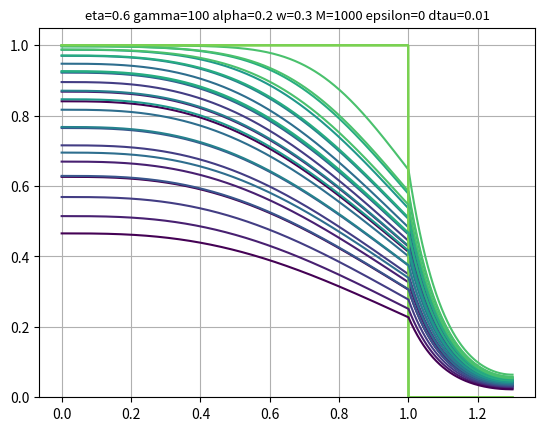

This figure's Python source:
# %% Part 2
import numpy as np
import scipy.sparse as sp
from scipy.sparse import csc_matrix, eye
from scipy.sparse.linalg import splu
from matplotlib import pyplot as plt


def create_DAE_system(A, M, N, dtau, epsilon: float = 0):
    I_A1 = np.eye(M - 1)
    I_tot = np.zeros((M + N - 1, M + N - 1))
    I_tot[: M - 1, : M - 1] = I_A1
    u0 = np.ones((M + N - 1, 1))

    if epsilon != 0:
        I_tot[M - 1 :, M - 1 :] = 1 / epsilon * np.eye(N)
        I_tot = csc_matrix(I_tot)
        LHS = splu(eye(M + N - 1, format="csc") - dtau * I_tot.dot(A))
        RHS = lambda uk: uk

    else:
        I_tot = csc_matrix(I_tot)
        u0[M - 1:] -= 1
        LHS = splu(I_tot - dtau * A)
        RHS = lambda uk: I_tot.dot(uk)

    return LHS, RHS, u0, dtau


def impl_euler(LHS, RHS, u0, dtau):
    """Implicit Euler"""
    tau = np.arange(dtau, 1, dtau)
    saved_u = np.zeros((len(u0), len(tau)+1))
    saved_u[:, 0] = u0[:, 0]

    uk = u0
    for i, _ in enumerate(tau):
        u_new = LHS.solve(RHS(uk))
        saved_u[:, i+1] = u_new[:, 0]
        uk = u_new

    saved_u = np.vstack([1/3*(4*saved_u[0,:]-saved_u[1,:]),saved_u, 1/3*(4*saved_u[-1,:]-saved_u[-2,:])])
    return saved_u


def v(z):
    return 1 - 4 * (z - 1 / 2) ** 2


def create_A(M, N, z, eta, gamma, alpha):
    dz = 1 / M
    A1_data = np.array(
        [
            eta * np.ones(M - 1) / (v(z[1:M] + dz) * dz**2),
            -2 * eta * np.ones(M - 1) / (v(z[1:M]) * dz**2),
            eta * np.ones(M - 1) / (v(z[1:M] - dz) * dz**2),
        ]
    )
    A1 = sp.spdiags(A1_data, np.array([-1, 0, 1]), format="csc")

    # Adjust for first boundary condition:
    A1[0, 0] = eta / (v(z[1]) * dz**2) * (-2 / 3)
    A1[0, 1] = eta / (v(z[1]) * dz**2) * (2 / 3)

    A2_data = np.array(
        [
            np.ones(N - 1) / (dz**2),
            -2 * np.ones(N - 1) / (dz**2) - gamma,
            np.ones(N - 1) / (dz**2),
        ]
    )
    A2 = sp.spdiags(A2_data, np.array([-1, 0, 1]), format="csc")
    A2[-1, -1] = 1 / (dz**2) * (-2 / 3) - gamma
    A2[-1, -2] = 1 / (dz**2) * (2 / 3)

    b1 = np.zeros((M - 1, 1))
    b1[-1] = -1 / dz
    b2 = np.zeros((N - 1, 1))
    b2[0] = -alpha / dz
    a = (1 + alpha) / dz
    e1 = np.zeros((M - 1, 1))
    e1[-1] = eta / ((dz**2) * v((M - 1) * dz))

    e2 = np.zeros((N - 1, 1))
    e2[0] = 1 / (dz**2)

    block1 = sp.hstack([A1, csc_matrix(e1), csc_matrix(np.zeros((M - 1, N - 1)))])
    block2 = sp.hstack([csc_matrix(b1.T), csc_matrix(a), csc_matrix(b2.T)])
    block3 = sp.hstack([csc_matrix(np.zeros((N - 1, M - 1))), csc_matrix(e2), A2])
    A = sp.vstack([block1, block2, block3])
    return A

def main(eta=0.2, gamma=100, alpha=0.2, w=0.3, M=1000, epsilon=0, dtau=0.01):
    N = round(M * w)
    z = np.linspace(0, 1 + w, M + N + 1)
    A = create_A(M, N, z, eta, gamma, alpha)

    dtau = 0.01
    u = impl_euler(*create_DAE_system(A, M, N, dtau, epsilon=epsilon))
    tau = np.arange(dtau, 1, dtau)

    n_traces = 10
    colors = plt.get_cmap("viridis")(np.linspace(0.8, 0, n_traces))

    title = f"{eta=} {gamma=} {alpha=} {w=} {M=} {epsilon=} {dtau=}"

    for i in range(n_traces):
        j = int(i * (len(tau) / n_traces))
        plt.plot(z, u[:, j], label=f"tau={tau[j]:.2f}", color=colors[i])
    # plt.legend()
    plt.ylim(0, 1.05)
    plt.grid()
    plt.title(title, fontsize=9.5)
    try:
        plt.savefig(f"figures/{title}.png")
        plt.clf()
    except:
        print("Couldn't save file since 'figures' directory doesn't exist")


if __name__ == "__main__":
    for eta in [0.2, 0.4, 0.6]:
        main(eta=eta)

# %%
